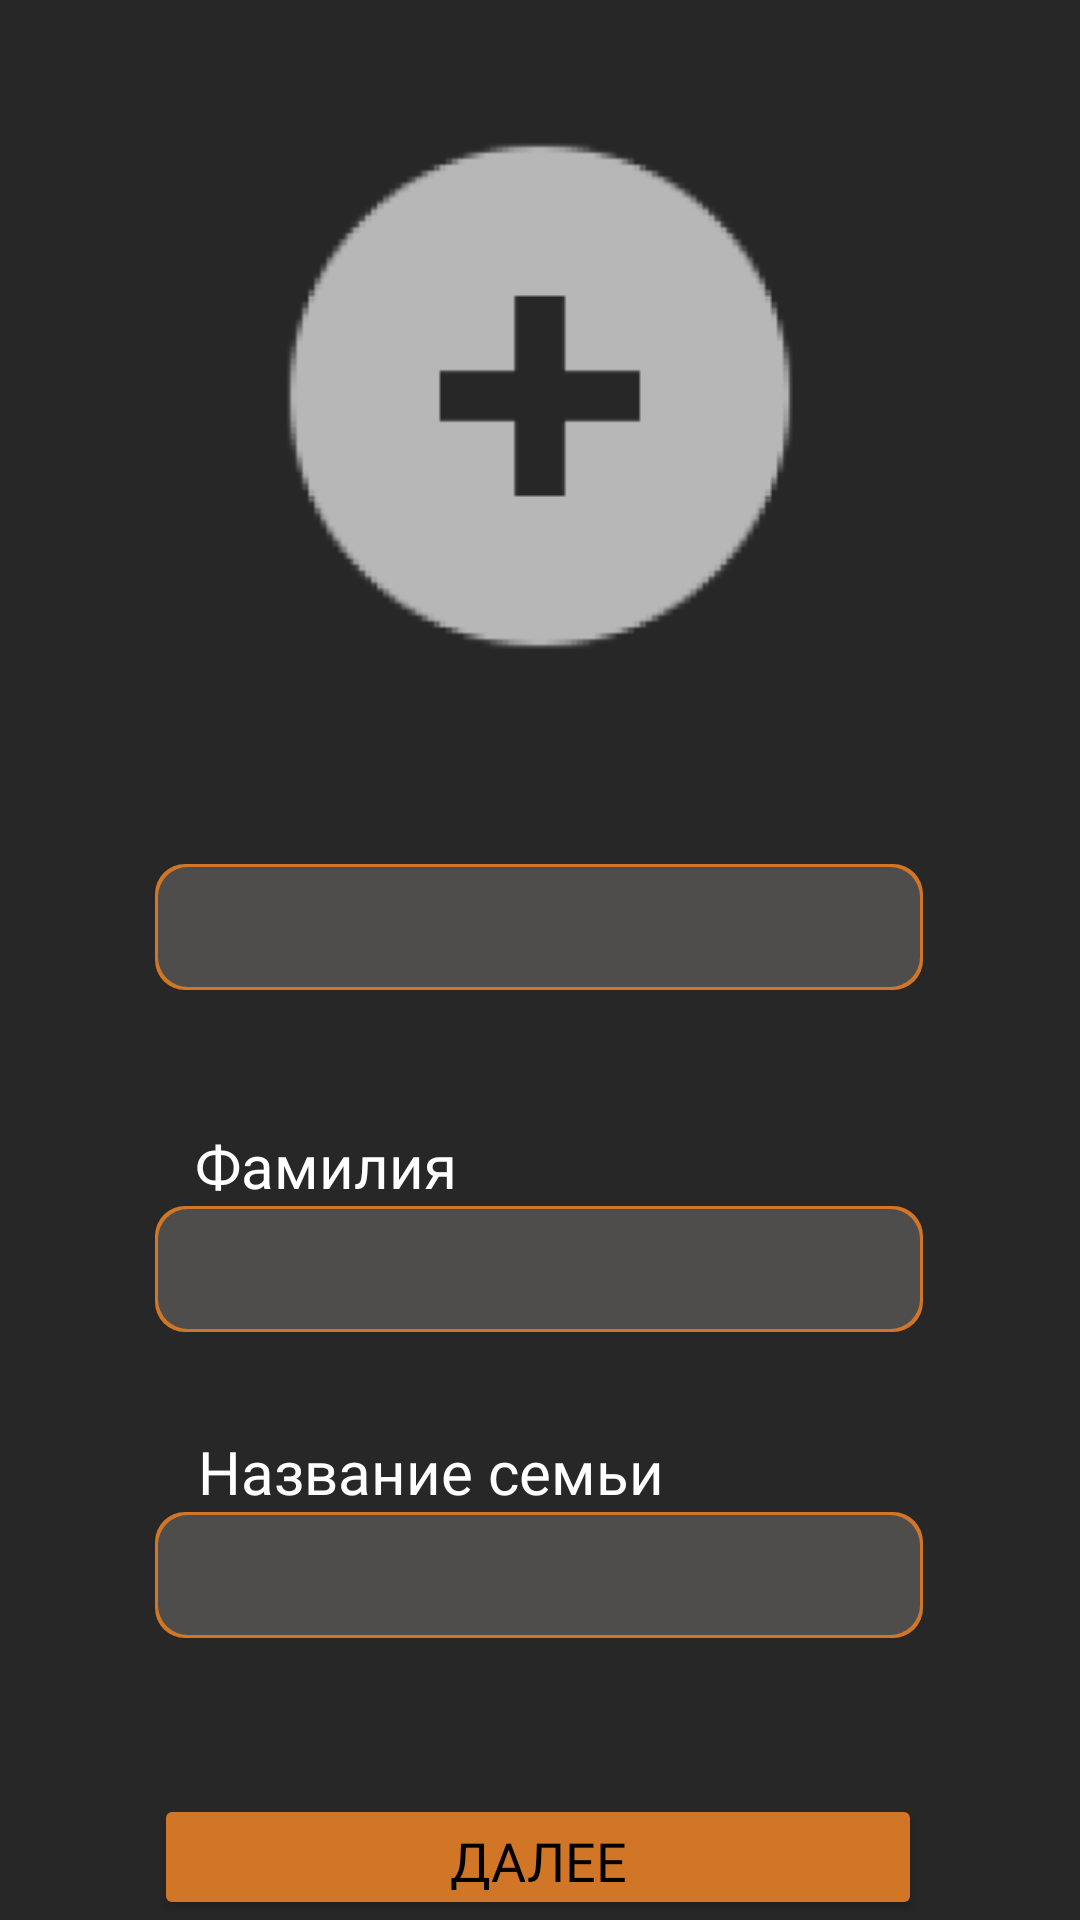

Reconstruct the res/layout file that produces this screen, plus the resources it refers to.
<!-- AndroidManifest.xml: application theme Theme.JiraFamily -->
<!-- res/layout/activity_filling_data_main.xml -->
<?xml version="1.0" encoding="utf-8"?>
<androidx.constraintlayout.widget.ConstraintLayout xmlns:android="http://schemas.android.com/apk/res/android"
    xmlns:app="http://schemas.android.com/apk/res-auto"
    xmlns:tools="http://schemas.android.com/tools"
    android:id="@+id/addP"
    android:layout_width="match_parent"
    android:layout_height="match_parent"
    android:background="@color/background">

    <TextView
        android:id="@+id/textViewName"
        android:layout_width="wrap_content"
        android:layout_height="wrap_content"
        android:layout_marginStart="76dp"
        android:layout_marginEnd="294dp"
        android:fontFamily="@font/poppins_bold"
        android:text="@string/input_name"
        android:textColor="@color/white"
        android:textSize="20sp"
        app:layout_constraintBottom_toTopOf="@+id/inputName"
        app:layout_constraintEnd_toEndOf="parent"
        app:layout_constraintStart_toStartOf="parent" />

    <TextView
        android:id="@+id/textViewLastName"
        android:layout_width="wrap_content"
        android:layout_height="wrap_content"
        android:fontFamily="@font/poppins_bold"
        android:text="@string/input_lastname"
        android:textColor="@color/white"
        android:textSize="20sp"
        app:layout_constraintBottom_toTopOf="@+id/inputLastName"
        app:layout_constraintEnd_toEndOf="parent"
        app:layout_constraintHorizontal_bias="0.238"
        app:layout_constraintStart_toStartOf="parent" />

    <EditText
        android:id="@+id/editTextInputNameOfFamily"
        android:layout_width="256sp"
        android:layout_height="42sp"
        android:layout_marginTop="60dp"
        android:background="@drawable/rounded_inputtext"
        android:ems="10"
        android:inputType="text"
        app:layout_constraintEnd_toEndOf="parent"
        app:layout_constraintHorizontal_bias="0.496"
        app:layout_constraintStart_toStartOf="parent"
        app:layout_constraintTop_toBottomOf="@+id/inputLastName" />

    <TextView
        android:id="@+id/TextViewNameOfFamily"
        android:layout_width="wrap_content"
        android:layout_height="wrap_content"
        android:fontFamily="@font/poppins_bold"
        android:text="@string/input_name_of_family"
        android:textColor="@color/white"
        android:textSize="20sp"
        app:layout_constraintBottom_toTopOf="@+id/editTextInputNameOfFamily"
        app:layout_constraintEnd_toEndOf="parent"
        app:layout_constraintHorizontal_bias="0.323"
        app:layout_constraintStart_toStartOf="parent" />

    <ImageView
        android:id="@+id/addPhotoButton"
        android:layout_width="200dp"
        android:layout_height="200dp"
        android:layout_marginTop="32dp"
        android:layout_gravity="center"
        android:scaleType="centerCrop"
        app:layout_constraintEnd_toEndOf="parent"
        app:layout_constraintStart_toStartOf="parent"
        app:layout_constraintTop_toTopOf="parent"
        app:srcCompat="@drawable/add" />

    <EditText
        android:id="@+id/inputLastName"
        android:layout_width="256sp"
        android:layout_height="42sp"
        android:layout_marginTop="72dp"
        android:background="@drawable/rounded_inputtext"
        android:ems="10"
        android:inputType="text"
        app:layout_constraintEnd_toEndOf="parent"
        app:layout_constraintHorizontal_bias="0.496"
        app:layout_constraintStart_toStartOf="parent"
        app:layout_constraintTop_toBottomOf="@+id/inputName" />

    <EditText
        android:id="@+id/inputName"
        android:layout_width="256dp"
        android:layout_height="42dp"
        android:layout_marginTop="56dp"
        android:background="@drawable/rounded_inputtext"
        android:ems="10"
        android:inputType="text"
        app:layout_constraintEnd_toEndOf="parent"
        app:layout_constraintHorizontal_bias="0.496"
        app:layout_constraintStart_toStartOf="parent"
        app:layout_constraintTop_toBottomOf="@+id/addPhotoButton"/>

    <Button
        android:id="@+id/openProfileButton"
        android:layout_width="256sp"
        android:layout_height="42sp"
        android:layout_marginTop="52dp"
        android:backgroundTint="@color/yellow"
        android:fontFamily="@font/poppins_bold"
        android:text="@string/button_next"
        android:textColor="@color/black"
        android:textSize="18sp"
        app:cornerRadius="10sp"
        app:layout_constraintEnd_toEndOf="parent"
        app:layout_constraintHorizontal_bias="0.492"
        app:layout_constraintStart_toStartOf="parent"
        app:layout_constraintTop_toBottomOf="@+id/editTextInputNameOfFamily" />

</androidx.constraintlayout.widget.ConstraintLayout>
<!-- resources referenced by this layout -->
<resources>
  <color name="background">#272727</color>
  <color name="black">#FF000000</color>
  <color name="white">#FFFFFFFF</color>
  <color name="yellow">#D17626</color>
  <!-- drawable add: png bitmap (drawable, 6639 bytes) -->
  <!-- drawable rounded_inputtext (drawable) -->
  <layer-list xmlns:android="http://schemas.android.com/apk/res/android">
      <item android:id="@+id/background">
          <shape>
              <solid android:color="@color/yellow" />
              <corners android:radius="10dp" />
          </shape>
      </item>
      <item android:left="1dp" android:right="1dp" android:top="1dp" android:bottom="1dp">
          <shape>
              <solid android:color="@color/gray" />
              <corners android:radius="10dp" />
          </shape>
      </item>
  </layer-list>
  <string name="button_next">Далее</string>
  <string name="input_lastname">Фамилия</string>
  <string name="input_name">Имя</string>
  <string name="input_name_of_family">Название семьи</string>
  <style name="Theme.JiraFamily" parent="Base.Theme.JiraFamily" />
  <color name="gray">#4F4C4C</color>
  <style name="Base.Theme.JiraFamily" parent="Theme.Material3.DayNight.NoActionBar">
          
          
      </style>
</resources>
